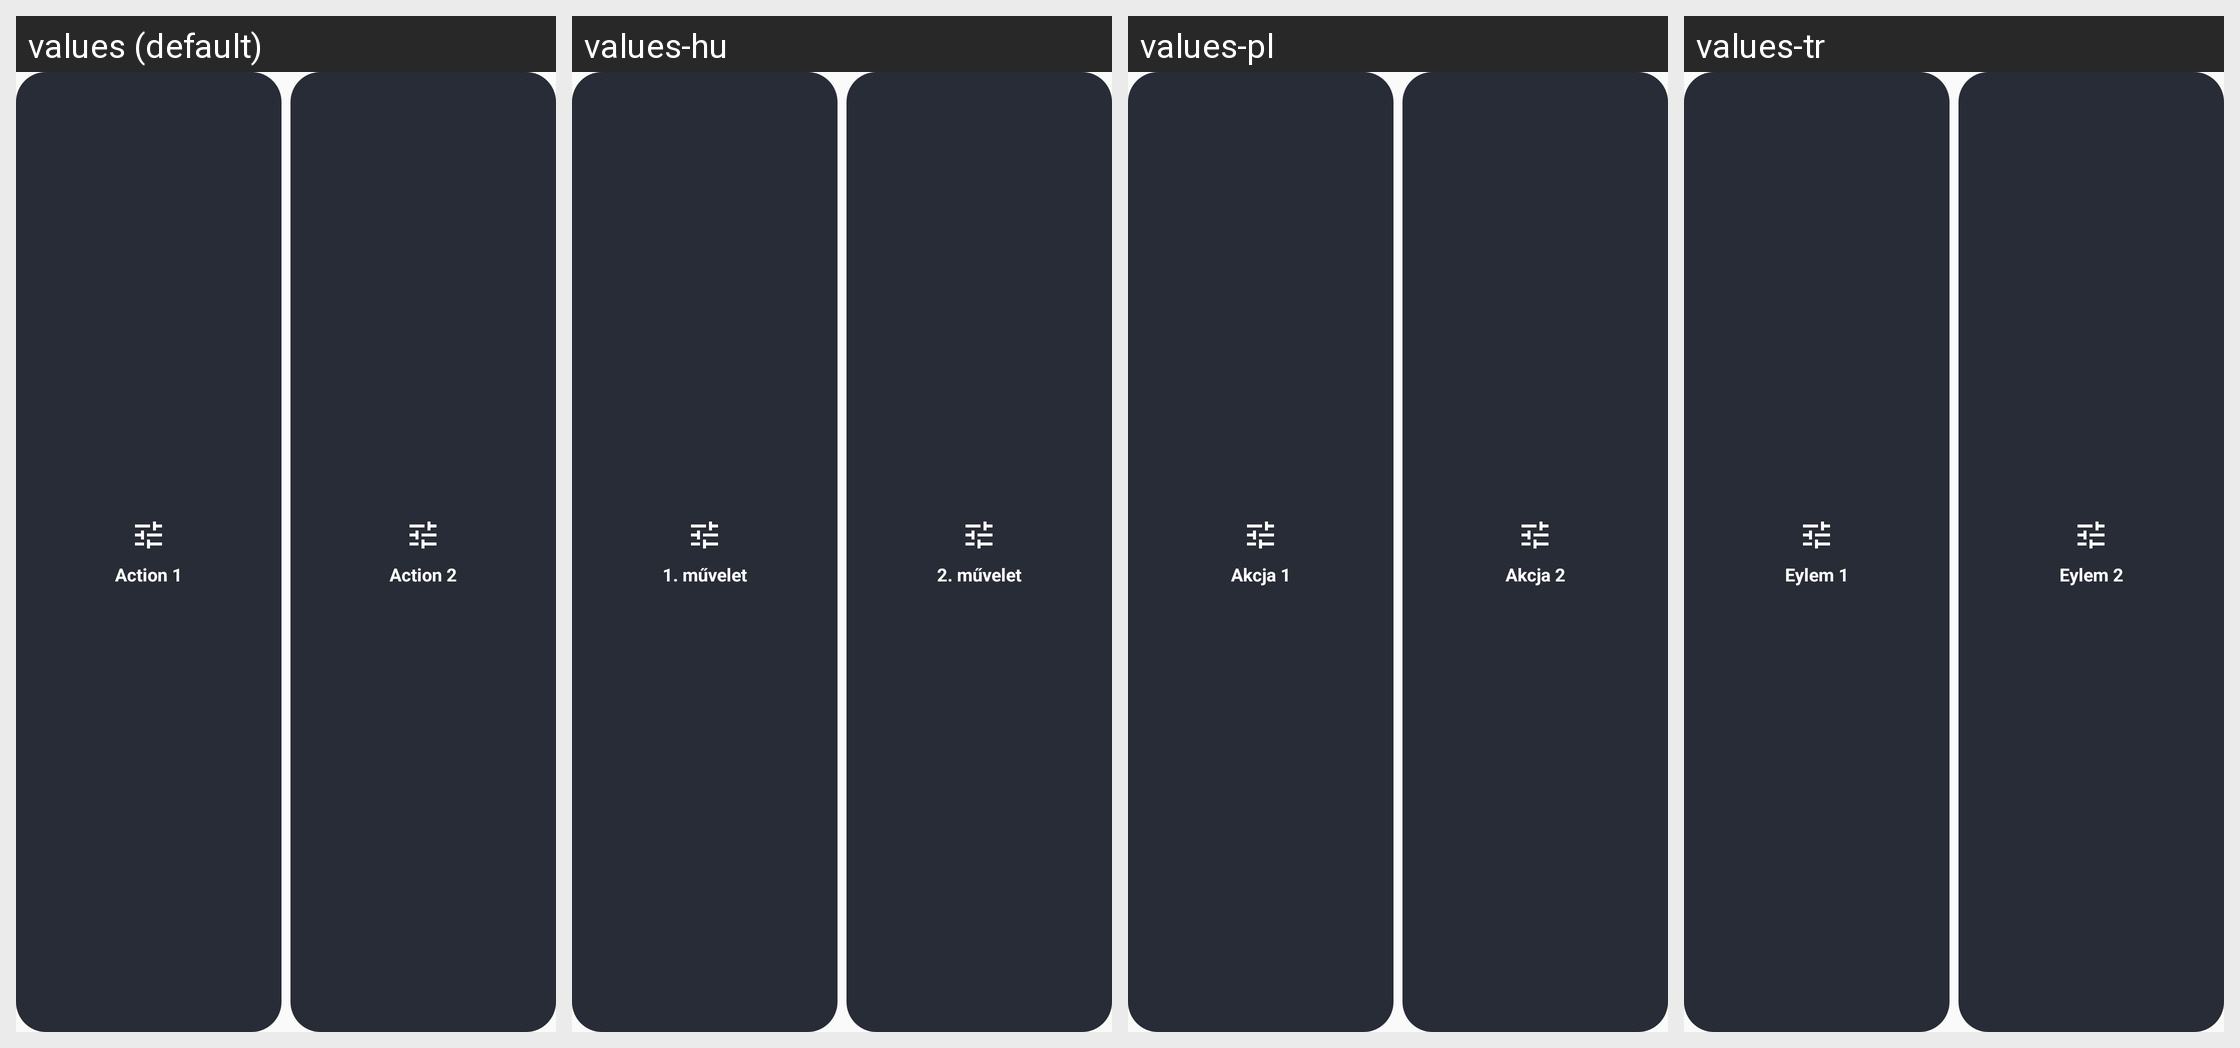

For this localized Android screen grid, give each drawn string resource with its value in every locale shown.
Android screen res/layout/widget_act_12_preview.xml rendered under 4 locales, left to right: values (default), values-hu, values-pl, values-tr. Device: Nexus 5 (rendered at 1080×1920; each locale shown at half size, 540×960, under a caption strip naming it); theme Theme.EucPlanet.
Other locales in the repository, not shown: values-cs, values-da, values-de, values-en-rGB, values-es, values-fi, values-fr, values-in, values-it, values-ja, values-ko, values-nl, values-no, values-pt-rBR, values-pt-rPT, values-ro, values-ru, values-sk, values-sv, values-uk, values-vi, values-zh, values-zh-rTW.
Strings drawn on this screen, with the default value and each locale's value (text and hints the layout hard-codes, and strings that could not be matched under every locale, appear in the picture but are not listed):

widget_act_1_short
  values: Action 1
  values-hu: 1. művelet
  values-pl: Akcja 1
  values-tr: Eylem 1

widget_act_2_short
  values: Action 2
  values-hu: 2. művelet
  values-pl: Akcja 2
  values-tr: Eylem 2
